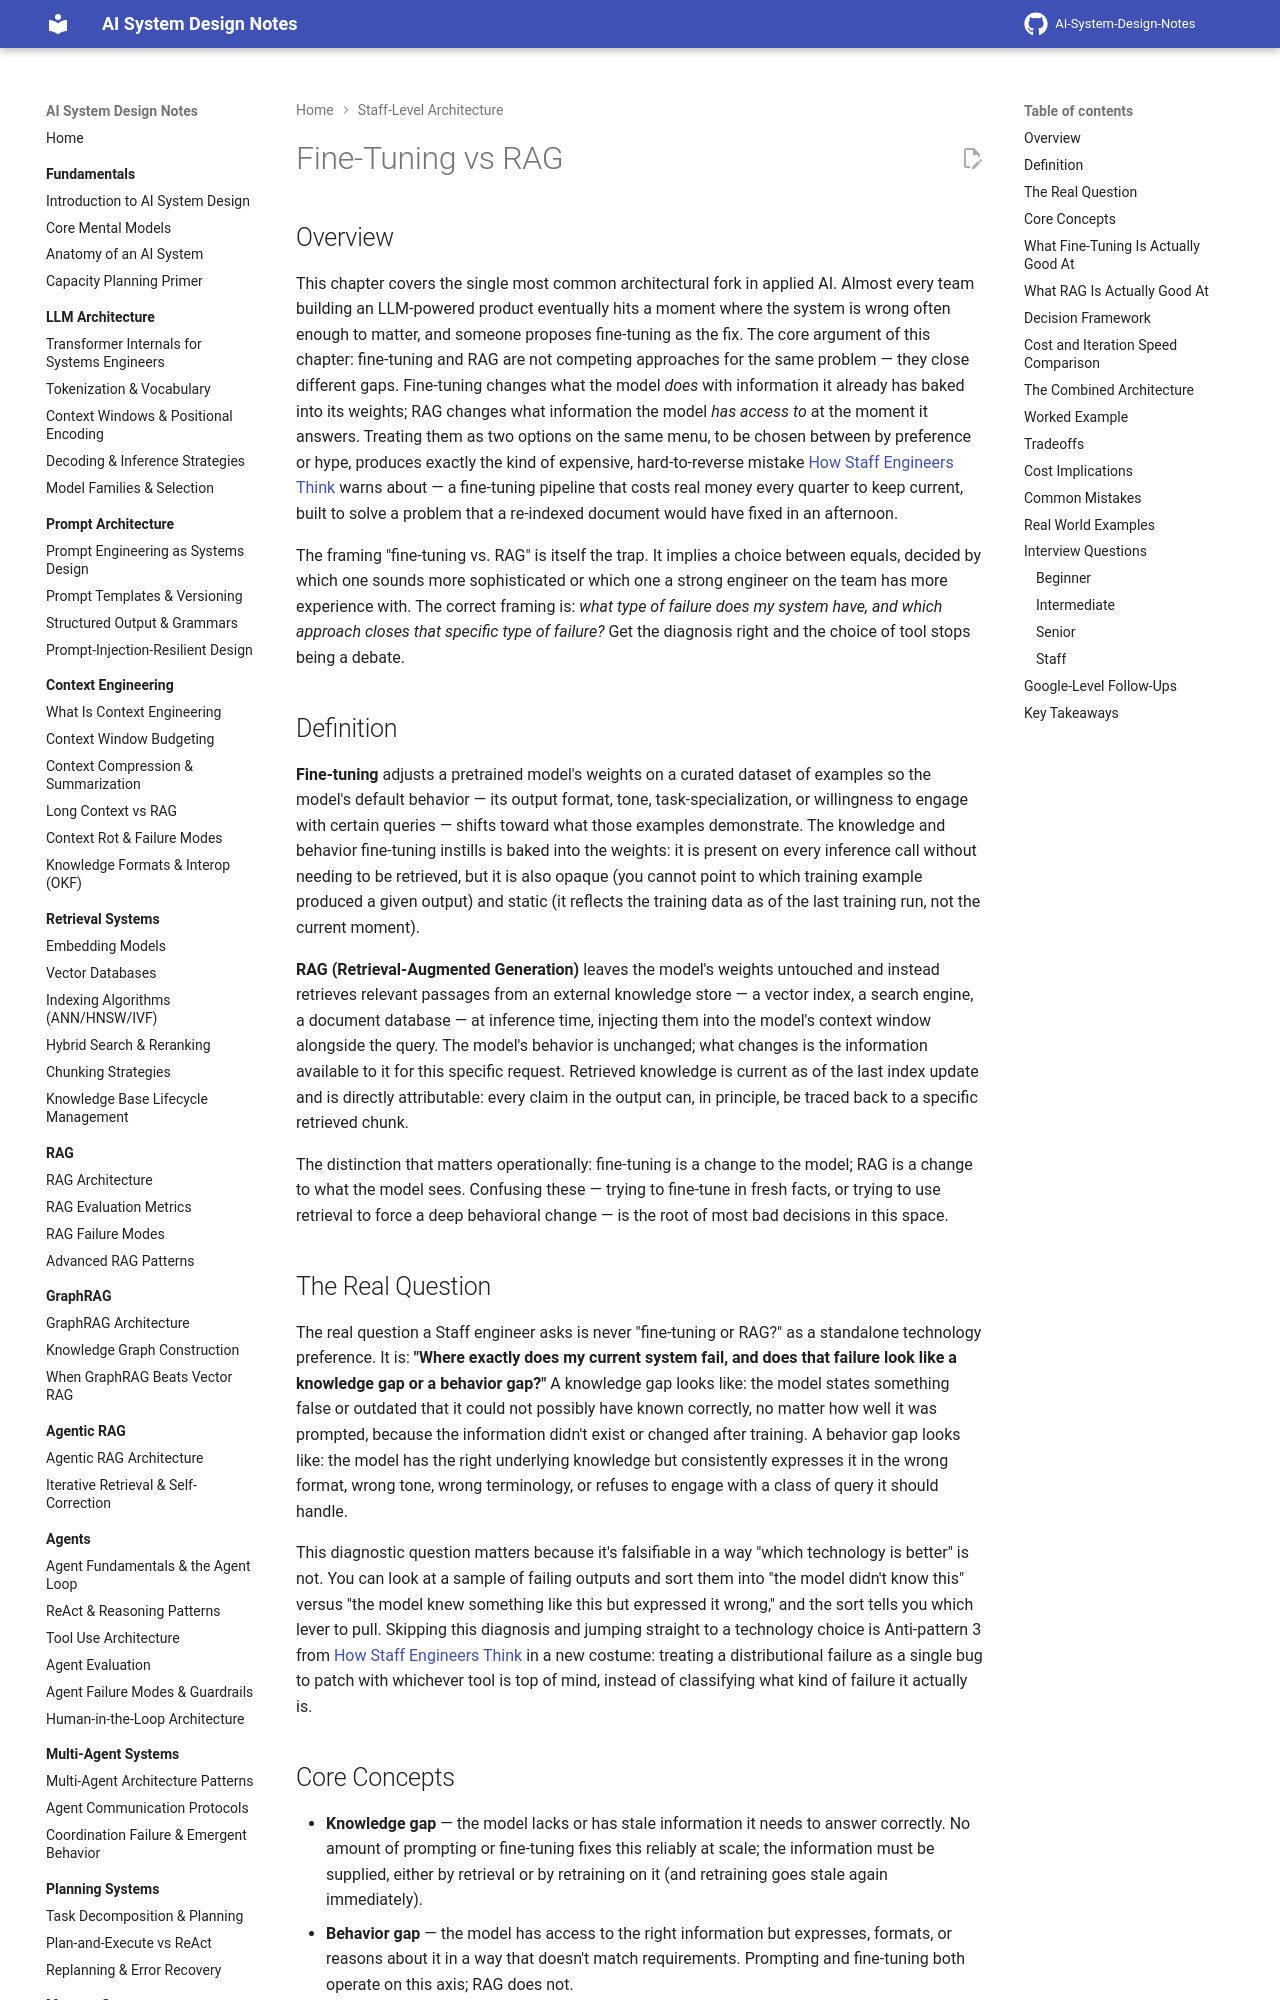

repository: GyanendraChaubey/AI-System-Design-Notes · page: 23-staff-level-architecture/04-fine-tuning-vs-rag/index.html · generator: mkdocs

# Fine-Tuning vs RAG

## Overview

This chapter covers the single most common architectural fork in applied AI. Almost every team building an LLM-powered product eventually hits a moment where the system is wrong often enough to matter, and someone proposes fine-tuning as the fix. The core argument of this chapter: fine-tuning and RAG are not competing approaches for the same problem — they close different gaps. Fine-tuning changes what the model *does* with information it already has baked into its weights; RAG changes what information the model *has access to* at the moment it answers. Treating them as two options on the same menu, to be chosen between by preference or hype, produces exactly the kind of expensive, hard-to-reverse mistake [How Staff Engineers Think](01-how-staff-engineers-think.md) warns about — a fine-tuning pipeline that costs real money every quarter to keep current, built to solve a problem that a re-indexed document would have fixed in an afternoon.

The framing "fine-tuning vs. RAG" is itself the trap. It implies a choice between equals, decided by which one sounds more sophisticated or which one a strong engineer on the team has more experience with. The correct framing is: *what type of failure does my system have, and which approach closes that specific type of failure?* Get the diagnosis right and the choice of tool stops being a debate.

## Definition

**Fine-tuning** adjusts a pretrained model's weights on a curated dataset of examples so the model's default behavior — its output format, tone, task-specialization, or willingness to engage with certain queries — shifts toward what those examples demonstrate. The knowledge and behavior fine-tuning instills is baked into the weights: it is present on every inference call without needing to be retrieved, but it is also opaque (you cannot point to which training example produced a given output) and static (it reflects the training data as of the last training run, not the current moment).

**RAG (Retrieval-Augmented Generation)** leaves the model's weights untouched and instead retrieves relevant passages from an external knowledge store — a vector index, a search engine, a document database — at inference time, injecting them into the model's context window alongside the query. The model's behavior is unchanged; what changes is the information available to it for this specific request. Retrieved knowledge is current as of the last index update and is directly attributable: every claim in the output can, in principle, be traced back to a specific retrieved chunk.

The distinction that matters operationally: fine-tuning is a change to the model; RAG is a change to what the model sees. Confusing these — trying to fine-tune in fresh facts, or trying to use retrieval to force a deep behavioral change — is the root of most bad decisions in this space.

## The Real Question

The real question a Staff engineer asks is never "fine-tuning or RAG?" as a standalone technology preference. It is: **"Where exactly does my current system fail, and does that failure look like a knowledge gap or a behavior gap?"** A knowledge gap looks like: the model states something false or outdated that it could not possibly have known correctly, no matter how well it was prompted, because the information didn't exist or changed after training. A behavior gap looks like: the model has the right underlying knowledge but consistently expresses it in the wrong format, wrong tone, wrong terminology, or refuses to engage with a class of query it should handle.

This diagnostic question matters because it's falsifiable in a way "which technology is better" is not. You can look at a sample of failing outputs and sort them into "the model didn't know this" versus "the model knew something like this but expressed it wrong," and the sort tells you which lever to pull. Skipping this diagnosis and jumping straight to a technology choice is Anti-pattern 3 from [How Staff Engineers Think](01-how-staff-engineers-think.md#ai-specific-decision-anti-patterns) in a new costume: treating a distributional failure as a single bug to patch with whichever tool is top of mind, instead of classifying what kind of failure it actually is.
